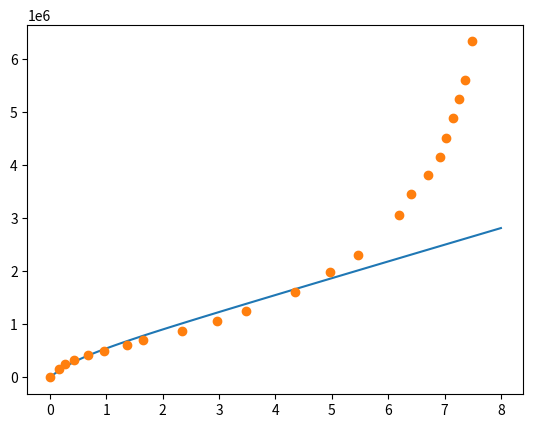

The script that saved this image:
import numpy as np
import scipy.constants as cte
import math
import matplotlib.pyplot as plt

def stress_strain_for_CL(e, n, T):

    stress = n*cte.k*T*((1+e) - 1/math.pow((1+e),2))

    return stress

def question5_2():
    strain = [
        0.000, 0.162, 0.270, 0.433, 0.678, 0.950,
        1.358, 1.657, 2.338, 2.964, 3.480, 4.350,
        4.973, 5.461, 6.190, 6.403, 6.699, 6.914,
        7.019, 7.151, 7.256, 7.361, 7.489
    ]

    stress = [  # Force / unstrained area (N mm^-2)
        0.000, 0.152, 0.246, 0.327, 0.420, 0.489,
        0.605, 0.697, 0.882, 1.067, 1.253, 1.613,
        1.986, 2.313, 3.050, 3.448, 3.811, 4.151,
        4.503, 4.878, 5.242, 5.605, 6.321
    ]

    for idx in range(len(stress)):
        stress[idx] = 1e6*stress[idx] #stress to N per m2

    T=293
    n_density = stress[1]/(3*cte.k*T*strain[1])
    print(n_density)


    strain_curve = np.linspace(0, 8, 100)
    pred_stress = []

    #print(stress_strain_for_CL(1.627, n_density, T))
    for value in strain_curve:
        pred_stress.append(stress_strain_for_CL(value, n_density, T))

    # print(strain_curve)
    # print(pred_stress)

    plt.plot(strain_curve, pred_stress, marker='', linestyle='-')
    plt.plot(strain, stress, marker='o', linestyle='')
    plt.show()


question5_2()
